Photos from the image-classification dataset "dataset" in the GitHub repository SzanderErick/Logo_upds. Its 2 classes are: UPDS logo, no logo.

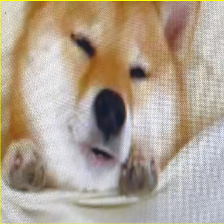
Label: no logo

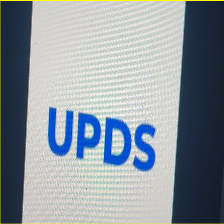
Label: UPDS logo

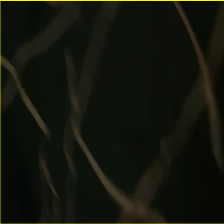
Label: no logo

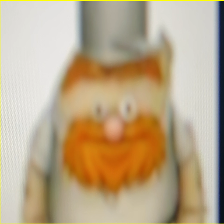
Label: no logo

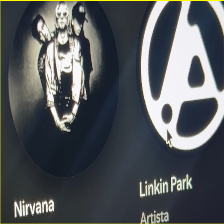
Label: no logo

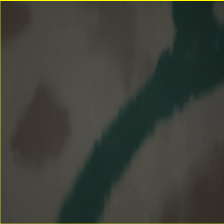
Label: no logo
